Run: headless pygame with SDL's dummy video driver; simulated clock (each Clock.tick advances the game by its frame time, no real sleeping); random seed 0; keys injected as events and as key.get_pressed() state; no mouse input.
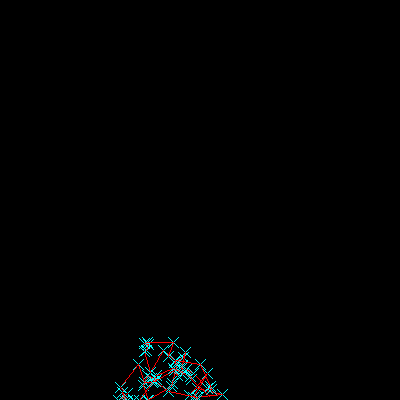
Frame 1 of 4 · flips 1–60 · no input
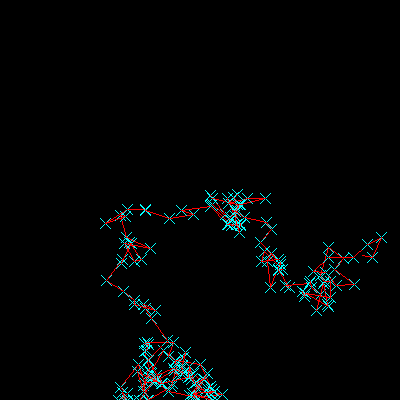
Frame 2 of 4 · flips 61–180 · tapped SPACE, RETURN · held RIGHT (→), D
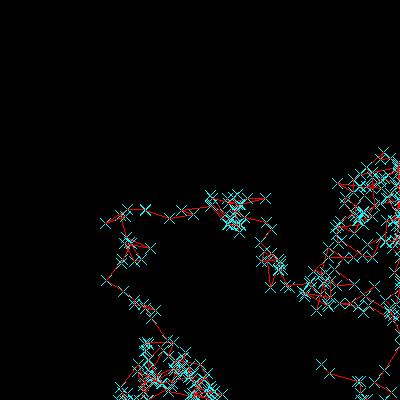
Frame 3 of 4 · flips 181–300 · held DOWN (↓), S
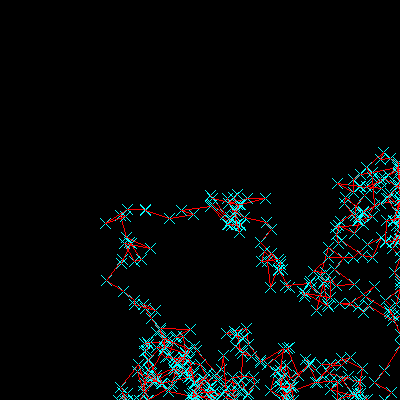
Frame 4 of 4 · flips 301–420 · held LEFT (←), A, UP (↑), W

The pygame program that drew these frames:

import pygame, sys
from math import sin, cos, pi
from pygame.locals import *
from random import randrange, uniform

SIZE = 400, 400
FPS = 20
CROSS_SIZE = 11
HALF_C = CROSS_SIZE // 2
BG_COLOR, CROSS_COLOR, LINE_COLOR = Color('black'), Color('cyan'), Color('red')

assert CROSS_SIZE % 2, 'Even number as cross size translates to asymmetric cross symbol!'

pygame.init()
screen = pygame.display.set_mode(SIZE)
pygame.display.set_caption('Brownian Motion')
clock = pygame.time.Clock()

p = randrange(SIZE[0]), randrange(SIZE[1])
done = False
while not done:
    for evt in pygame.event.get():
        if evt.type == QUIT:
            done = True

    pygame.draw.line(screen, CROSS_COLOR, (p[0] - HALF_C, p[1] - HALF_C), (p[0] + HALF_C, p[1] + HALF_C))
    pygame.draw.line(screen, CROSS_COLOR, (p[0] - HALF_C, p[1] + HALF_C), (p[0] + HALF_C, p[1] - HALF_C))

    mod, arg = uniform(0, 30), uniform(0, 2 * pi)
    x, y = mod * cos(arg), mod * sin(arg)
    t = max(min(p[0] + x, SIZE[0]), 0), max(min(p[1] + y, SIZE[1]), 0)
    pygame.draw.line(screen, LINE_COLOR, p, t)
    p = t

    pygame.display.update()
    clock.tick(FPS)

pygame.quit()
sys.exit()
